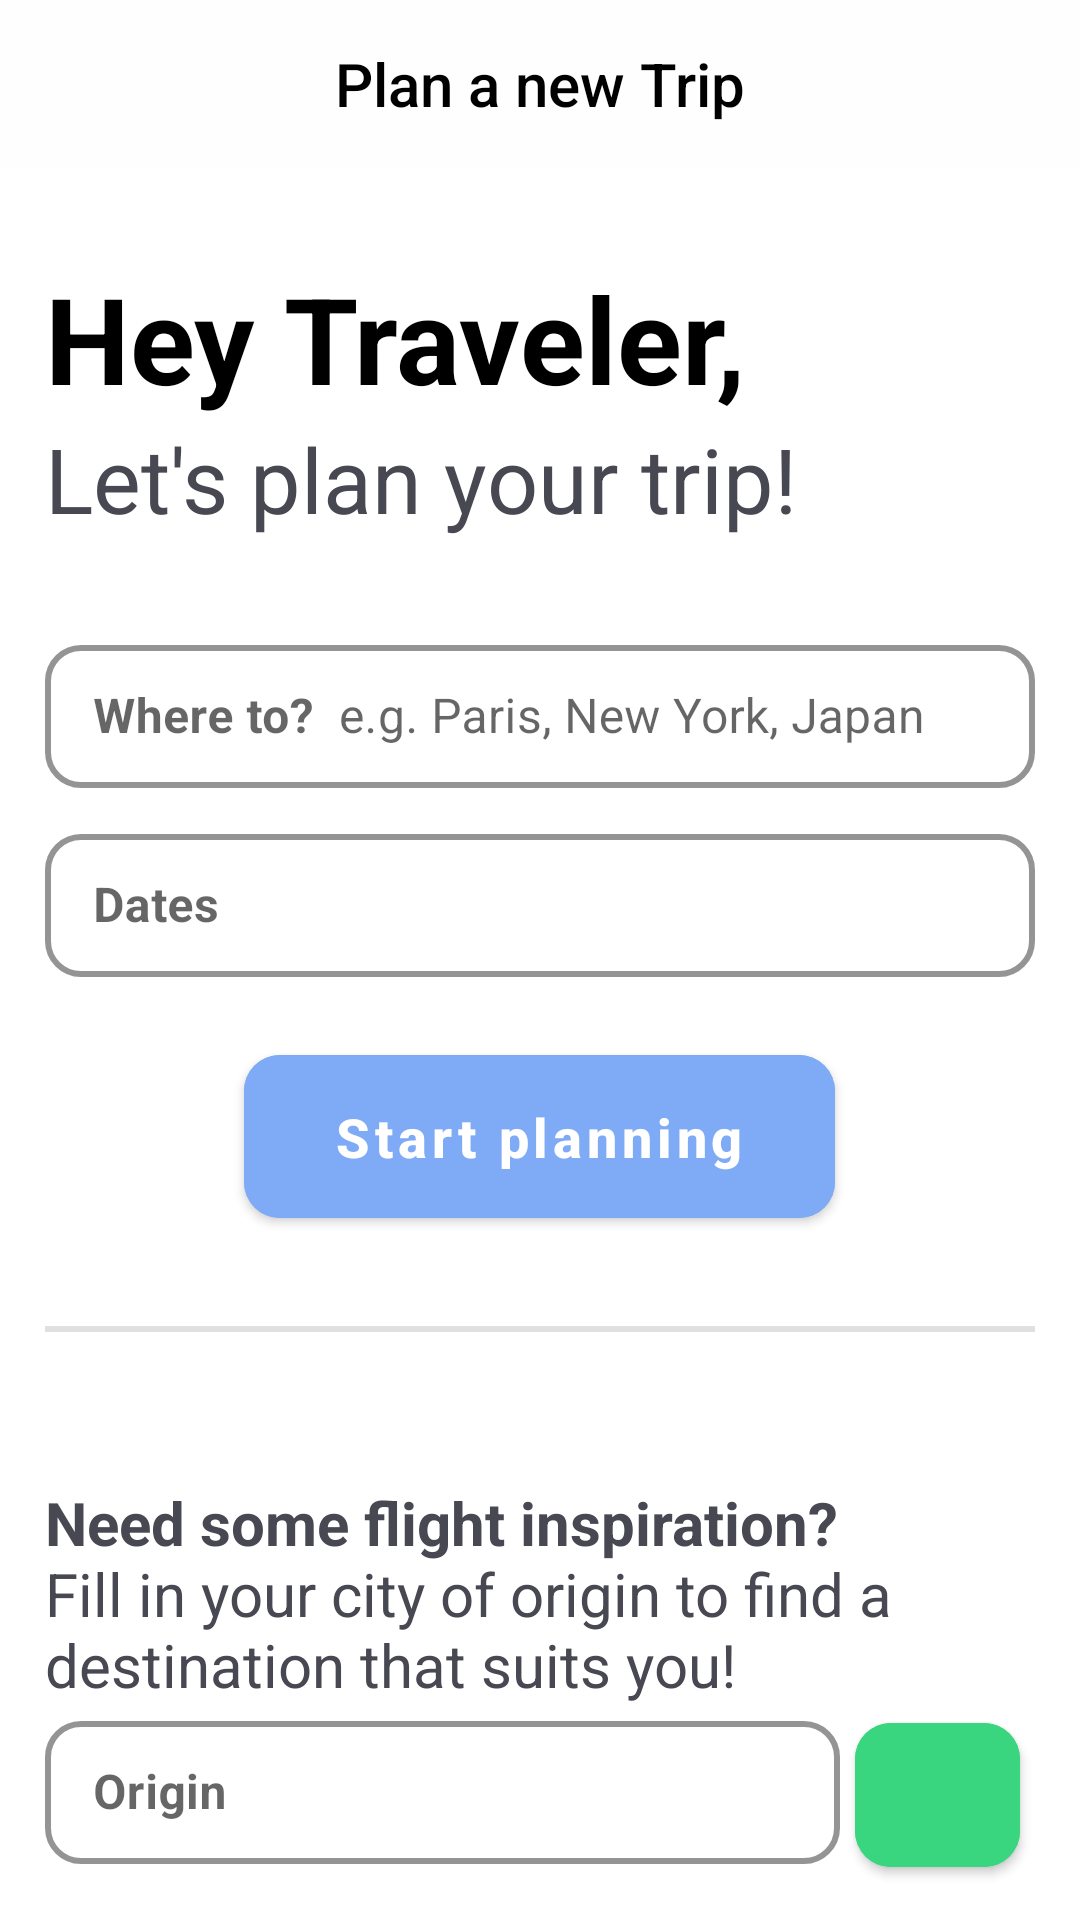

The Android layout XML behind this screen, and the referenced resources:
<!-- AndroidManifest.xml: activity theme NewTripTheme -->
<!-- res/layout/activity_new_trip.xml -->
<?xml version="1.0" encoding="utf-8"?>
<LinearLayout xmlns:android="http://schemas.android.com/apk/res/android"
    xmlns:app="http://schemas.android.com/apk/res-auto"
    xmlns:tools="http://schemas.android.com/tools"
    android:id="@+id/linearLayout"
    android:layout_width="match_parent"
    android:layout_height="match_parent"
    android:clickable="true"
    android:orientation="vertical"
    tools:context=".UI.newTrip.NewTripActivity">

    <androidx.appcompat.widget.Toolbar
        android:id="@+id/newTripToolbar"
        android:layout_width="match_parent"
        android:layout_height="?attr/actionBarSize"
        android:background="@color/almostWhite"
        android:gravity="center"
        app:titleTextAppearance="@style/NewTrip.Title">

        <TextView
            style="@style/TextAppearance.AppCompat.Widget.ActionBar.Title"
            android:layout_width="wrap_content"
            android:layout_height="wrap_content"
            android:layout_gravity="center"
            android:text="@string/newtrip_actionbar_name"
            android:textColor="@color/black" />

    </androidx.appcompat.widget.Toolbar>

    <LinearLayout
        android:id="@+id/header"
        android:layout_width="match_parent"
        android:layout_height="wrap_content"
        android:layout_marginHorizontal="@dimen/margin_side"
        android:layout_marginTop="@dimen/spacing"
        android:orientation="vertical">

        <TextView
            android:id="@+id/welcomeText"
            android:layout_width="wrap_content"
            android:layout_height="wrap_content"
            android:text="@string/newtrip_hey_traveler"
            android:textColor="@color/black"
            android:textSize="40sp"
            android:textStyle="bold" />

        <TextView
            android:id="@+id/secondaryText"
            android:layout_width="wrap_content"
            android:layout_height="wrap_content"
            android:text="@string/newtrip_lets_plan_your_trip"
            android:textColor="@color/darkGrey"
            android:textSize="30sp" />

    </LinearLayout>

    <com.google.android.material.textfield.TextInputLayout
        android:id="@+id/layoutInputDestination"
        style="@style/BlueTextBoxes"
        android:layout_marginHorizontal="@dimen/margin_side"
        android:layout_marginTop="@dimen/spacing"
        android:hint="@string/newtrip_destination"
        app:startIconDrawable="@drawable/ic_edit_location">

        <com.google.android.material.textfield.TextInputEditText
            android:id="@+id/inputDestination"
            android:layout_width="match_parent"
            android:layout_height="wrap_content"
            android:inputType="textPostalAddress" />
    </com.google.android.material.textfield.TextInputLayout>

    <com.google.android.material.textfield.TextInputLayout
        android:id="@+id/layoutInputDates"
        style="@style/BlueTextBoxes"
        android:layout_marginHorizontal="@dimen/margin_side"
        android:layout_marginTop="10dp"
        android:hint="@string/newtrip_dates"
        android:inputType="date"
        app:startIconDrawable="@drawable/ic_calendar">

        <com.google.android.material.textfield.TextInputEditText
            android:id="@+id/inputDates"
            android:layout_width="match_parent"
            android:layout_height="wrap_content"
            android:backgroundTint="@color/blue"
            android:clickable="false"
            android:focusableInTouchMode="false" />
    </com.google.android.material.textfield.TextInputLayout>


    <com.google.android.material.button.MaterialButton
        android:id="@+id/create_trip"
        android:layout_width="wrap_content"
        android:layout_height="wrap_content"
        android:layout_gravity="center"
        android:layout_marginTop="20dp"
        android:backgroundTint="@color/blue"
        android:paddingHorizontal="30dp"
        android:paddingVertical="15dp"
        android:text="@string/newtrip_create_new_trip"
        android:textAllCaps="false"
        android:textSize="18sp"
        app:cornerRadius="@dimen/card_radius_thin" />

    <com.google.android.material.divider.MaterialDivider
        android:layout_width="match_parent"
        android:layout_height="2dp"
        android:layout_marginHorizontal="@dimen/margin_side"
        android:layout_marginTop="30dp" />

    <LinearLayout
        android:layout_width="match_parent"
        android:layout_height="wrap_content"
        android:layout_marginHorizontal="@dimen/margin_side"
        android:layout_marginTop="50dp"
        android:orientation="vertical">


        <TextView
            android:id="@+id/inspirationText"
            android:layout_width="wrap_content"
            android:layout_height="wrap_content"
            android:text="@string/newtrip_inspiration_text"
            android:textColor="@color/darkGrey"
            android:textSize="20sp" />


        <RelativeLayout
            android:id="@+id/origin"
            android:layout_width="match_parent"
            android:layout_height="wrap_content">

            <com.google.android.material.textfield.TextInputLayout
                android:id="@+id/layoutInputOrigin"
                style="@style/BlueTextBoxes"
                android:layout_toLeftOf="@id/getLocation"
                android:hint="@string/newtrip_origin"
                app:startIconDrawable="@drawable/ic_edit_location">

                <com.google.android.material.textfield.TextInputEditText
                    android:id="@+id/inputOrigin"
                    android:layout_width="match_parent"
                    android:layout_height="wrap_content" />
            </com.google.android.material.textfield.TextInputLayout>

            <com.google.android.material.button.MaterialButton
                android:id="@+id/getLocation"
                android:layout_width="55dp"
                android:layout_height="60dp"
                android:layout_alignParentEnd="true"
                android:layout_marginStart="5dp"
                android:layout_marginEnd="5dp"
                android:backgroundTint="@color/green"
                app:cornerRadius="@dimen/card_radius_thin"
                app:elevation="@dimen/button_elevation"
                app:icon="@drawable/ic_location"
                app:iconPadding="20dp"
                app:iconSize="25dp" />
        </RelativeLayout>

        <androidx.recyclerview.widget.RecyclerView
            android:id="@+id/placesRecyclerView"
            android:layout_width="match_parent"
            android:layout_height="wrap_content"
            android:layout_marginTop="@dimen/margin_side"
            android:background="#FFF"
            android:orientation="vertical"
            android:visibility="gone"
            app:layout_behavior="@string/appbar_scrolling_view_behavior" />
    </LinearLayout>

</LinearLayout>
<!-- resources referenced by this layout -->
<resources>
  <color name="almostWhite">#fefefe</color>
  <color name="black">#FF000000</color>
  <color name="blue">#7FABF6</color>
  <color name="darkGrey">#474851</color>
  <color name="green">#3AD57F</color>
  <dimen name="button_elevation">1dp</dimen>
  <dimen name="card_radius_thin">12dp</dimen>
  <dimen name="margin_side">15dp</dimen>
  <dimen name="spacing">30dp</dimen>
  <string name="newtrip_actionbar_name">Plan a new Trip</string>
  <string name="newtrip_create_new_trip"><b>Start planning</b></string>
  <string name="newtrip_dates"><b>Dates</b></string>
  <string name="newtrip_destination"><b>Where to?</b>\u0020 e.g. Paris, New York, Japan</string>
  <string name="newtrip_hey_traveler">Hey Traveler,</string>
  <string name="newtrip_inspiration_text"><b>Need some flight inspiration?</b>\nFill in your city of origin to find a destination that suits you!</string>
  <string name="newtrip_lets_plan_your_trip">Let\'s plan your trip!</string>
  <string name="newtrip_origin"><b>Origin</b></string>
  <style name="BlueTextBoxes" parent="OrangeTextBoxes">
          <item name="boxStrokeColor">@color/blue</item>
      </style>
  <style name="NewTrip.Title" parent="TextAppearance.AppCompat.Widget.ActionBar.Title">
          <item name="android:textColor">@color/black</item>
          <item name="android:layout_gravity">center</item>
      </style>
  <style name="NewTripTheme" parent="Theme.MaterialComponents.Light.NoActionBar">
          <item name="android:statusBarColor">@color/blue</item>
      </style>
  <style name="OrangeTextBoxes" parent="Widget.MaterialComponents.TextInputLayout.OutlinedBox.Dense">
          <item name="boxCornerRadiusBottomEnd">@dimen/card_radius_thin</item>
          <item name="boxCornerRadiusBottomStart">@dimen/card_radius_thin</item>
          <item name="boxCornerRadiusTopEnd">@dimen/card_radius_thin</item>
          <item name="boxCornerRadiusTopStart">@dimen/card_radius_thin</item>
          <item name="android:layout_width">match_parent</item>
          <item name="android:layout_height">wrap_content</item>
          <item name="boxStrokeErrorColor">@color/red</item>
          <item name="boxStrokeWidth">2dp</item>
          <item name="errorIconTint">@color/red</item>
          <item name="errorTextColor">@color/red</item>
          <item name="colorError">@color/red</item>
      </style>
</resources>
